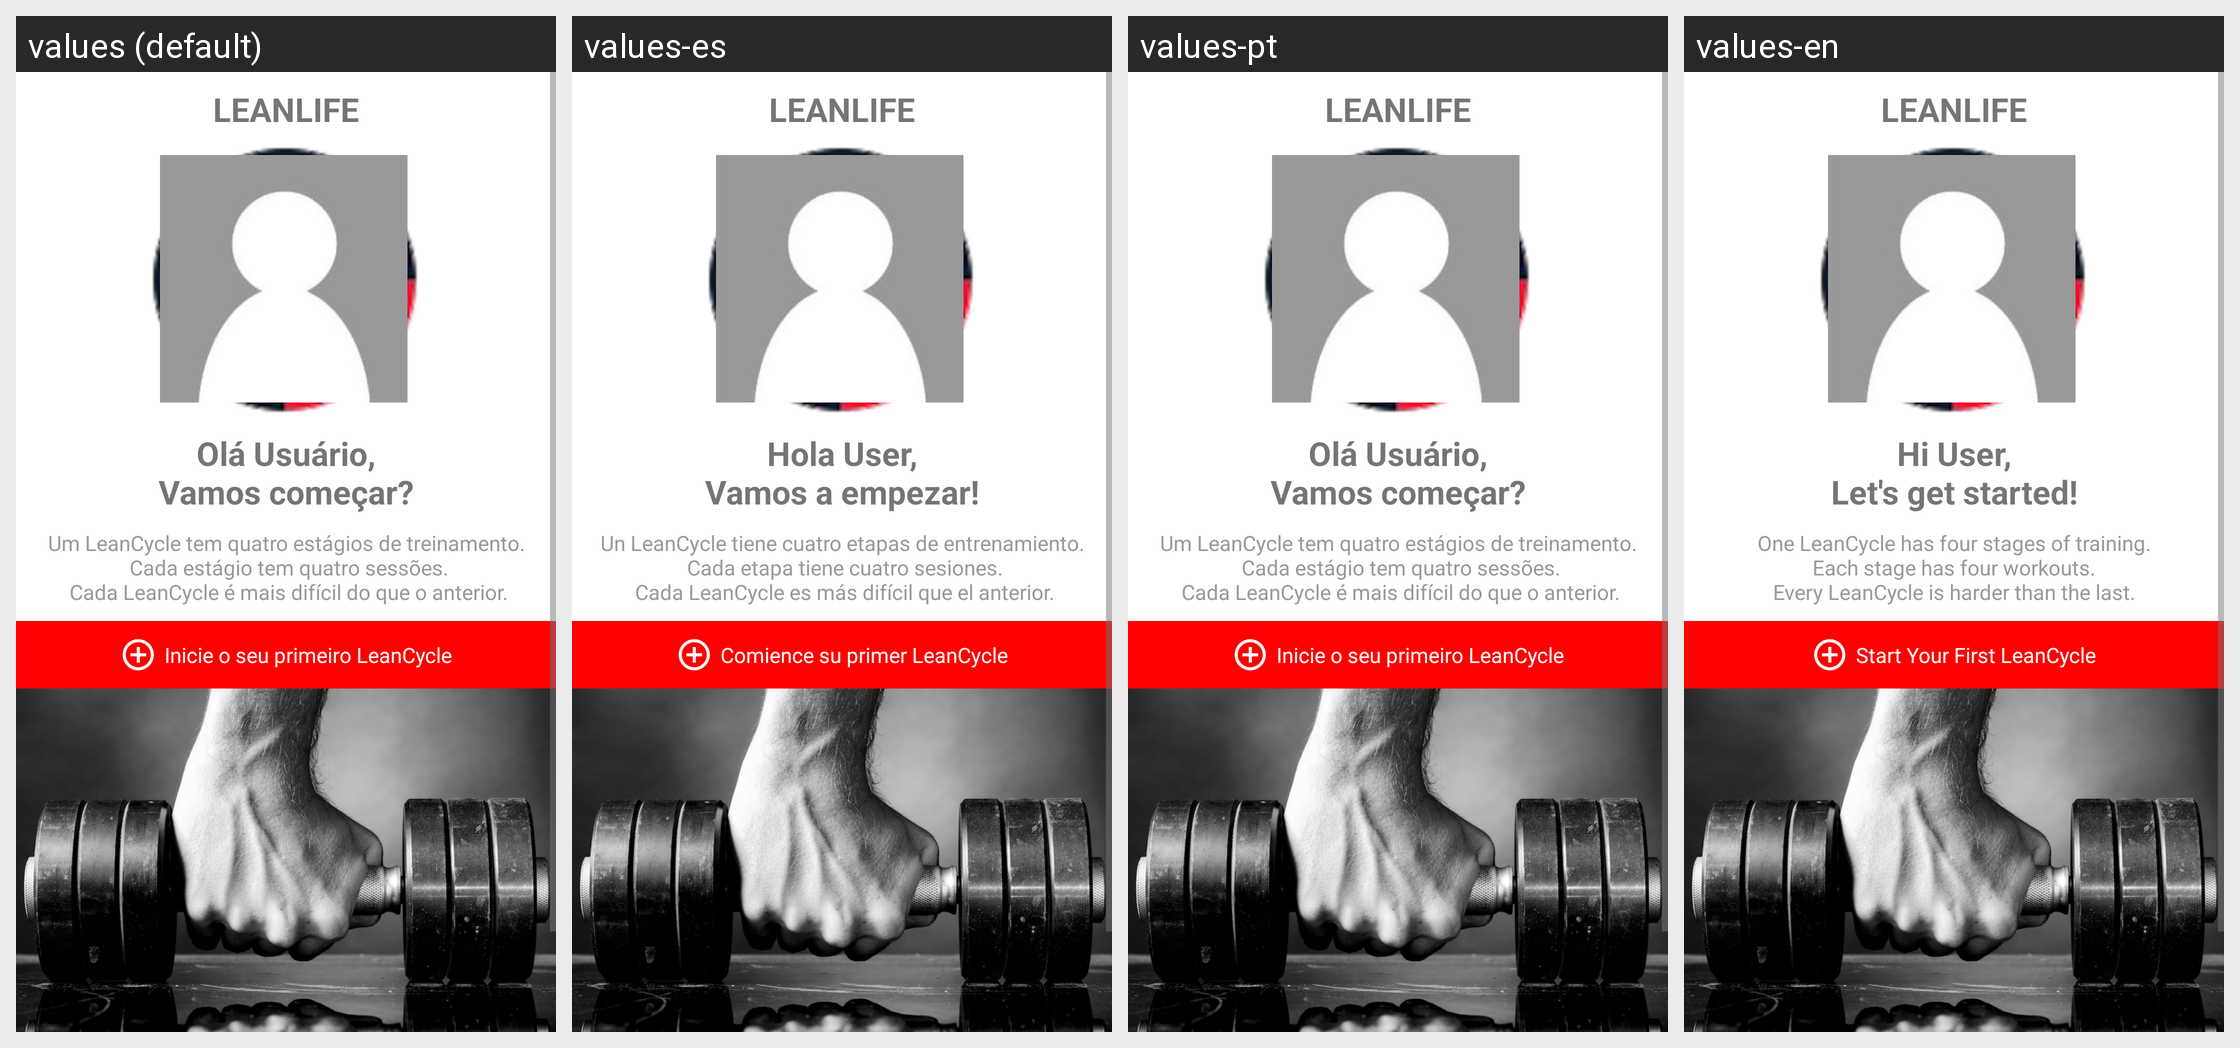

Translations of the strings shown on this Android screen, per locale in the grid:
Android screen res/layout/activity_step1.xml rendered under 4 locales, left to right: values (default), values-es, values-pt, values-en. Device: Nexus 5 (rendered at 1080×1920; each locale shown at half size, 540×960, under a caption strip naming it); theme AppTheme.NoActionBar.
Strings drawn on this screen, with the default value and each locale's value (text and hints the layout hard-codes, and strings that could not be matched under every locale, appear in the picture but are not listed):

step1_1
  values: Olá Usuário,
      Vamos começar?
  values-es: Hola User,
      Vamos a empezar!
  values-pt: Olá Usuário,
      Vamos começar?
  values-en: Hi User,
      Let's get started!

step1_2
  values: Um LeanCycle tem quatro estágios de treinamento.
       Cada estágio tem quatro sessões.
       Cada LeanCycle é mais difícil do que o anterior.
  values-es: Un LeanCycle tiene cuatro etapas de entrenamiento.
       Cada etapa tiene cuatro sesiones.
       Cada LeanCycle es más difícil que el anterior.
  values-pt: Um LeanCycle tem quatro estágios de treinamento.
       Cada estágio tem quatro sessões.
       Cada LeanCycle é mais difícil do que o anterior.
  values-en: One LeanCycle has four stages of training.
      Each stage has four workouts.
      Every LeanCycle is harder than the last.

step1_3
  values: Inicie o seu primeiro LeanCycle
  values-es: Comience su primer LeanCycle
  values-pt: Inicie o seu primeiro LeanCycle
  values-en: Start Your First LeanCycle
